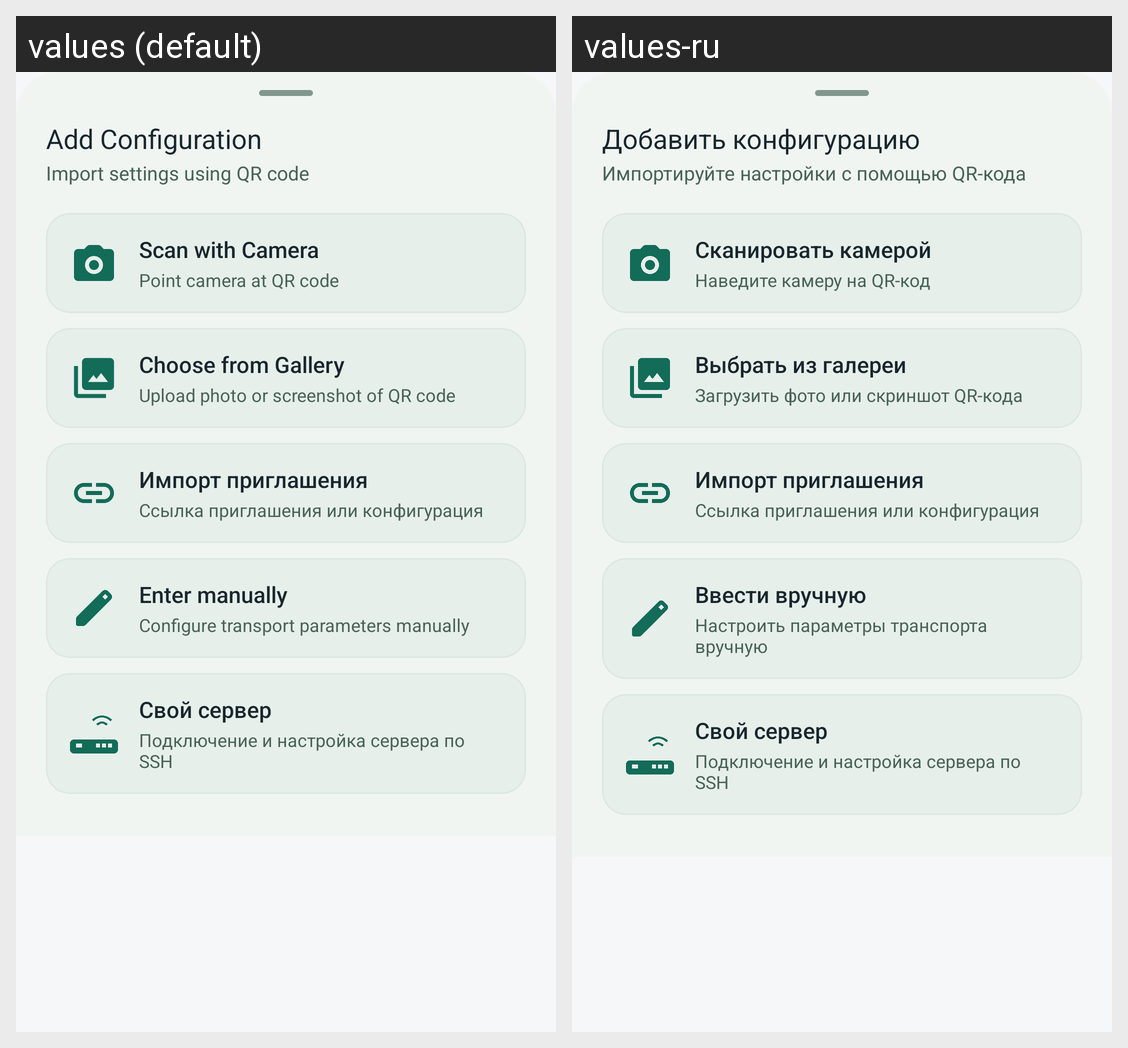

Locale-by-locale string values for the Android screen shown in this grid:
Android screen res/layout/bottom_sheet_add_qr.xml rendered under 2 locales, left to right: values (default), values-ru. Device: Nexus 5 (rendered at 1080×1920; each locale shown at half size, 540×960, under a caption strip naming it); theme Theme.SoxMax.
Strings drawn on this screen, with the default value and each locale's value (text and hints the layout hard-codes, and strings that could not be matched under every locale, appear in the picture but are not listed):

add_config_title
  values: Add Configuration
  values-ru: Добавить конфигурацию

add_config_subtitle
  values: Import settings using QR code
  values-ru: Импортируйте настройки с помощью QR-кода

scan_with_camera
  values: Scan with Camera
  values-ru: Сканировать камерой

scan_with_camera_desc
  values: Point camera at QR code
  values-ru: Наведите камеру на QR-код

pick_from_gallery
  values: Choose from Gallery
  values-ru: Выбрать из галереи

pick_from_gallery_desc
  values: Upload photo or screenshot of QR code
  values-ru: Загрузить фото или скриншот QR-кода

home_import
  values: Импорт приглашения
  values-ru: Импорт приглашения  [not translated; the default value is used]

home_import_detail
  values: Ссылка приглашения или конфигурация
  values-ru: Ссылка приглашения или конфигурация  [not translated; the default value is used]

enter_manually
  values: Enter manually
  values-ru: Ввести вручную

add_manual_desc
  values: Configure transport parameters manually
  values-ru: Настроить параметры транспорта вручную

home_own_server
  values: Свой сервер
  values-ru: Свой сервер  [not translated; the default value is used]

home_own_server_detail
  values: Подключение и настройка сервера по SSH
  values-ru: Подключение и настройка сервера по SSH  [not translated; the default value is used]
